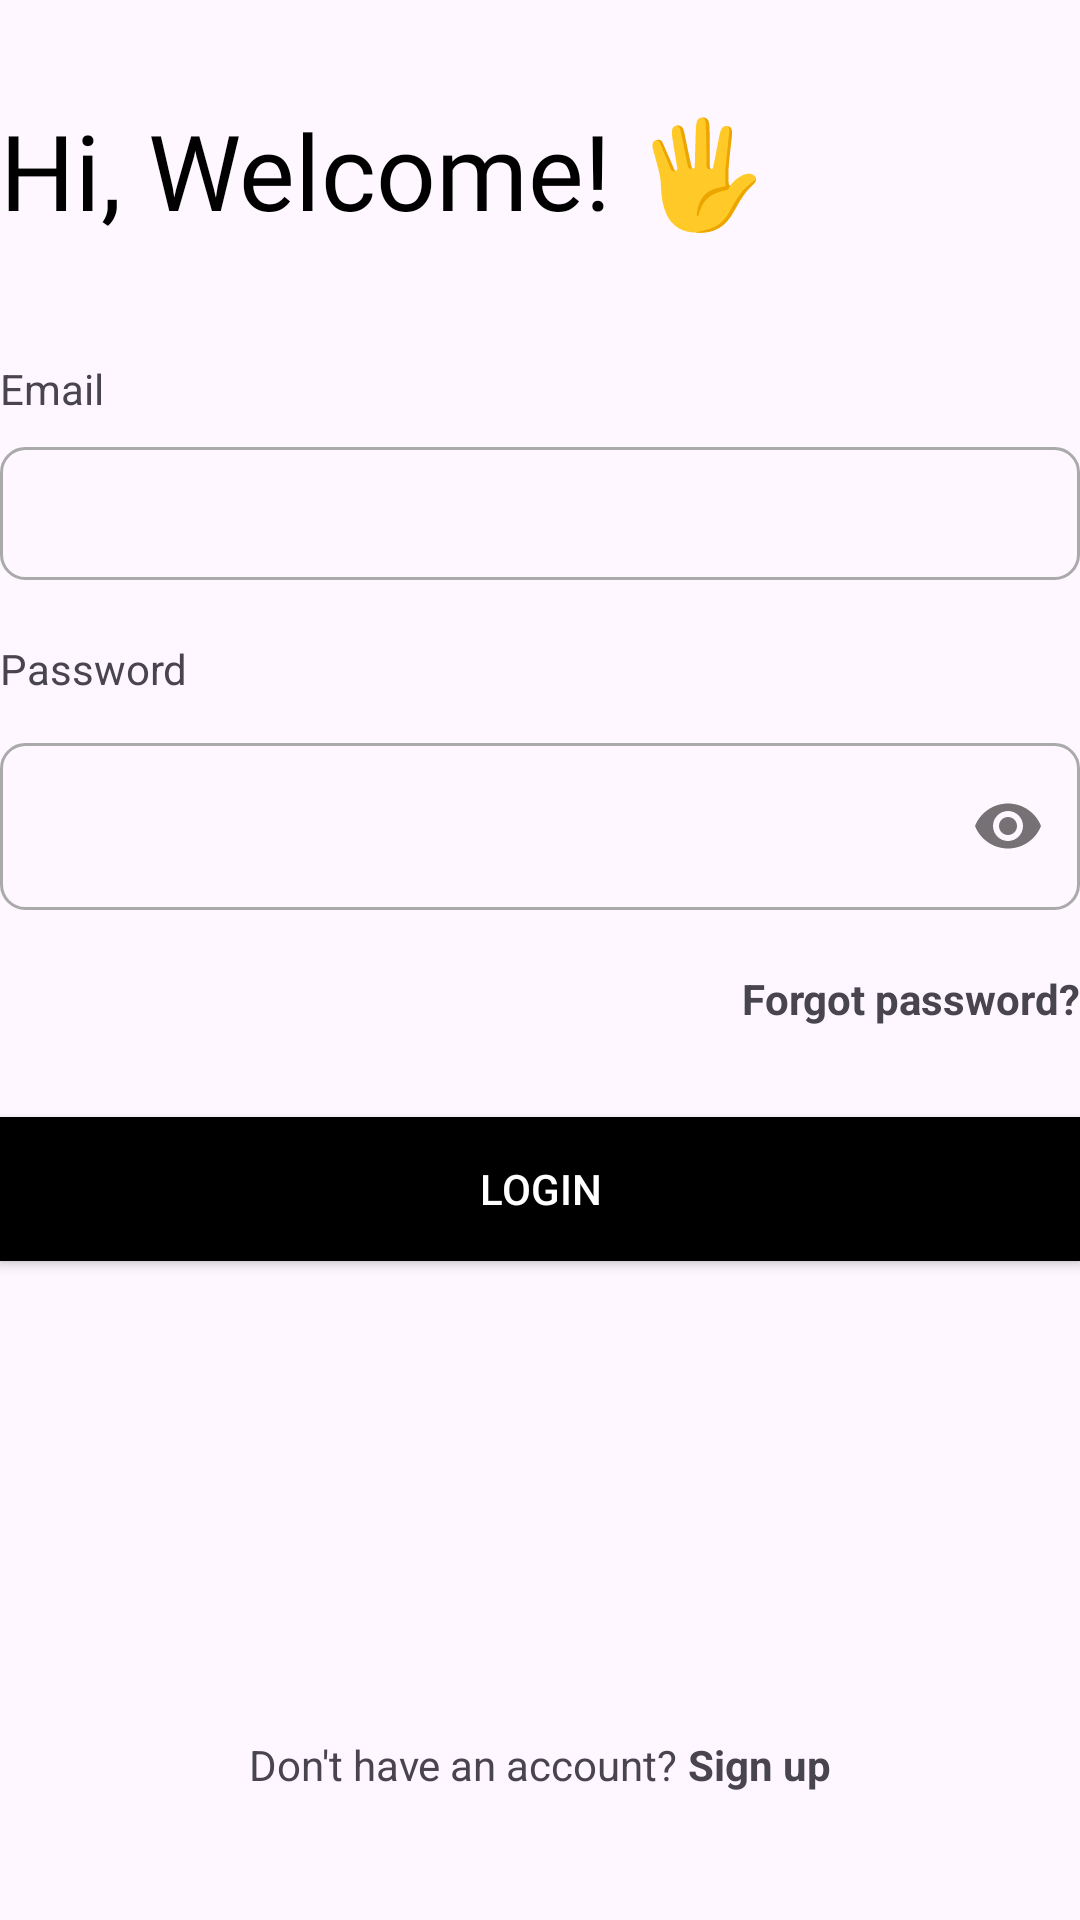

This screen was rendered from an Android layout file. Write that file and the resources it references.
<!-- AndroidManifest.xml: application theme Theme.DoAnCuoiKyMonAndroid2 -->
<!-- res/layout/activity_sign_in.xml -->
<?xml version="1.0" encoding="utf-8"?>
<LinearLayout xmlns:android="http://schemas.android.com/apk/res/android"
    xmlns:app="http://schemas.android.com/apk/res-auto"
    xmlns:tools="http://schemas.android.com/tools"
    android:layout_width="match_parent"
    android:layout_marginRight="20dp"
    android:layout_marginLeft="20dp"
    android:layout_height="match_parent"
    android:orientation="vertical"
    android:gravity="center"
    tools:context=".LogIn">

    <TextView
        android:id="@+id/textView9"
        android:layout_width="match_parent"
        android:layout_height="wrap_content"
        android:fontFamily="@font/rozha_one_regular"
        android:textColor="@color/black"
        android:textSize="35dp"
        android:layout_marginBottom="40dp"
        android:text="Hi, Welcome! 🖐️" />

    <TextView
        android:id="@+id/textView11"
        android:layout_width="match_parent"
        android:layout_marginBottom="10dp"
        android:layout_height="wrap_content"
        android:text="Email" />

    <EditText
        android:id="@+id/txtEmailLogin"
        android:layout_width="match_parent"
        android:layout_marginBottom="20dp"
        android:layout_height="wrap_content"
        android:background="@drawable/vien"
        android:ems="10"
        android:inputType="textEmailAddress" />

    <TextView
        android:id="@+id/Pass"
        android:layout_width="match_parent"
        android:layout_height="wrap_content"
        android:layout_marginBottom="10dp"
        android:text="Password" />

    
    
    
    
    
    
    
    
    

    <com.google.android.material.textfield.TextInputLayout
        android:layout_width="match_parent"
        app:passwordToggleEnabled="true"
        android:layout_height="wrap_content">

        <com.google.android.material.textfield.TextInputEditText
            android:id="@+id/txtPassLogin"
            android:layout_width="match_parent"
            android:layout_height="wrap_content"
            android:layout_marginBottom="20dp"
            android:ems="10"
            android:background="@drawable/vien"
            android:inputType="numberPassword" />
    </com.google.android.material.textfield.TextInputLayout>

    <TextView
        android:id="@+id/textForgot"
        android:layout_width="wrap_content"
        android:layout_height="wrap_content"
        android:layout_gravity="right"
        android:textStyle="bold"
        android:layout_marginBottom="30dp"
        android:clickable="true"
        android:onClick="openActivityForgotPass"
        android:text="Forgot password?" />

    <Button
        android:id="@+id/btnLogin"
        android:layout_width="match_parent"
        android:layout_height="wrap_content"
        android:background="@color/black"
        android:textColor="@color/white"
        android:radius="8dp"
        android:text="Login" />

    <LinearLayout
        android:layout_width="match_parent"
        android:layout_height="36dp"
        android:layout_marginTop="150dp"
        android:gravity="center"
        android:orientation="horizontal">

        <TextView
            android:id="@+id/textView14"
            android:layout_width="wrap_content"
            android:layout_height="wrap_content"
            android:text="Don't have an account? " />

        <TextView
            android:id="@+id/textSignup"
            android:layout_width="wrap_content"
            android:layout_height="wrap_content"
            android:textStyle="bold"
            android:clickable="true"
            android:onClick="openActivitySignup"
            android:text="Sign up" />
    </LinearLayout>
</LinearLayout>
<!-- resources referenced by this layout -->
<resources>
  <color name="black">#FF000000</color>
  <color name="white">#FFFFFFFF</color>
  <!-- drawable vien (drawable) -->
  <?xml version="1.0" encoding="utf-8"?>
  <shape
      xmlns:android="http://schemas.android.com/apk/res/android"
      android:shape="rectangle">
  
      
      <stroke
          android:width="1dp"
          android:color="@android:color/darker_gray" >
      </stroke>
  
      
      <padding
          android:left="10dp"
          android:top="10dp"
          android:right="10dp"
          android:bottom="10dp" >
      </padding>
  
      
      <corners
          android:radius="8dp" >
      </corners>
  
  </shape>
  <style name="Theme.DoAnCuoiKyMonAndroid2" parent="Base.Theme.DoAnCuoiKyMonAndroid2" />
  <style name="Base.Theme.DoAnCuoiKyMonAndroid2" parent="Theme.Material3.DayNight.NoActionBar">
          
          
      </style>
</resources>
